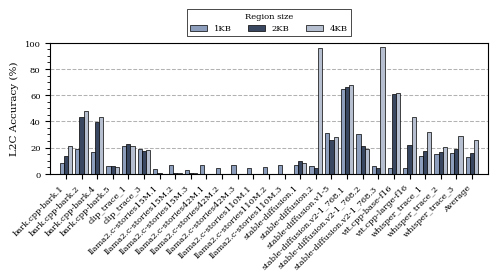

This chart was generated by the following Python code: (Note: this script raises an exception after producing the figure.)
import matplotlib.pyplot as plt
import numpy as np
import os
from matplotlib.ticker import MultipleLocator

# AI/ML Workloads (26 items)
workloads = [
    "bark.cpp-bark.1",
    "bark.cpp-bark.2",
    "bark.cpp-bark.4",
    "bark.cpp-bark.5",
    "clip_trace_1",
    "clip_trace_3",
    "llama2.c-stories15M.1",
    "llama2.c-stories15M.2",
    "llama2.c-stories15M.3",
    "llama2.c-stories42M.1",
    "llama2.c-stories42M.2",
    "llama2.c-stories42M.3",
    "llama2.c-stories110M.1",
    "llama2.c-stories110M.2",
    "llama2.c-stories110M.3",
    "stable-diffusion.1",
    "stable-diffusion.2",
    "stable-diffusion.v1-5",
    "stable-diffusion.v2-1_768.1",
    "stable-diffusion.v2-1_768.2",
    "stable-diffusion.v2-1_768.3",
    "vit.cpp-base-f16",
    "vit.cpp-large-f16",
    "whisper_trace_1",
    "whisper_trace_2",
    "whisper_trace_3"
]

# 1KB data
data_1kb = [
    7.8961,
18.7641,
16.8521,
6.0145,
21.5152,
18.9274,
3.9285,
6.9288,
2.7791,
6.9237,
4.7444,
6.5261,
4.1577,
4.8528,
6.9202,
6.7537,
5.7140,
31.2444,
64.8096,
30.2283,
5.6862,
4.7244,
4.4498,
13.2897,
15.2618,
16.1582


]

# 2KB data
data_2kb = [
    13.5839,
43.3167,
39.4093,
5.9174,
22.6923,
17.1253,
0.2323,
0.3170,
0.6751,
0.0075,
0.0169,
0.1580,
0.0131,
0.0101,
0.0027,
10.0993,
4.4984,
25.8127,
66.3175,
21.2764,
4.4493,
60.7518,
22.1424,
17.4371,
16.8316,
18.7614


]

# 4KB data
data_4kb = [
   21.2786,
48.0674,
43.0959,
5.2702,
21.5439,
18.1724,
0.1582,
0.3468,
0.5504,
0.0049,
0.0178,
0.1410,
0.0118,
0.0108,
0.0049,
8.5852,
96.1166,
28.3833,
68.0211,
19.1362,
96.6325,
61.6305,
43.3164,
31.5081,
20.6580,
28.9173


]

# Validate that every dataset matches the workload count
assert len(data_1kb) == len(workloads)
assert len(data_2kb) == len(workloads)
assert len(data_4kb) == len(workloads)

# Calculate averages
avg_1kb = np.mean(data_1kb)
avg_2kb = np.mean(data_2kb)
avg_4kb = np.mean(data_4kb)

# Append average
plot_workloads = workloads + ["Average"]
plot_1kb = data_1kb + [avg_1kb]
plot_2kb = data_2kb + [avg_2kb]
plot_4kb = data_4kb + [avg_4kb]

# Figure parameters
scale = 1.5
fig_width_pt = 240.94499
inches_per_pt = 1.0 / 72.27
golden_mean = 0.6
fig_width = fig_width_pt * inches_per_pt * scale

params = {
    'figure.dpi': 300,
    'backend': 'ps',
    'axes.labelsize': 5.0 * scale,
    'font.size': 5.0 * scale,
    'legend.fontsize': 4.0 * scale,
    'xtick.labelsize': 4.0 * scale,
    'ytick.labelsize': 4.0 * scale,
    'text.usetex': False,
    'font.family': 'serif',
    #'font.serif': ['Times', 'Times New Roman', 'Liberation Serif'],
    'patch.linewidth': 0.5,
    'patch.edgecolor': 'black',
    'figure.figsize': [fig_width, fig_width * golden_mean * 0.95],
    'figure.autolayout': True,
    'hatch.linewidth': 0.5,
    'hatch.color': 'black',
    'axes.grid': True,
    'axes.axisbelow': True,
    'axes.grid.axis': 'y',
    'grid.linestyle': '--',
    'grid.linewidth': 0.75,
    'grid.alpha': 0.3,
    'grid.color': 'black',
}
plt.rcParams.update(params)

# Grouped bar setup
n = len(plot_workloads)
x = np.arange(n)

# Smaller width to accommodate three bars
bar_width = 0.27

fig, ax = plt.subplots()

# Colors
color_1kb = '#8C9EBC'
color_2kb = '#394761'
color_4kb = '#B5BFCF'

# Three bars centered around each workload position
bars1 = ax.bar(
    x - bar_width,
    plot_1kb,
    bar_width,
    label='1KB',
    color=color_1kb,
    edgecolor='black',
    linewidth=0.5
)

bars2 = ax.bar(
    x,
    plot_2kb,
    bar_width,
    label='2KB',
    color=color_2kb,
    edgecolor='black',
    linewidth=0.5
)

bars3 = ax.bar(
    x + bar_width,
    plot_4kb,
    bar_width,
    label='4KB',
    color=color_4kb,
    edgecolor='black',
    linewidth=0.5
)

# Axis labels
ax.set_ylabel('L2C Accuracy (%)')

ax.set_xticks(x)
ax.set_xticklabels(plot_workloads, rotation=45, ha='right')

# Y-axis limits and ticks
ax.set_xlim(-1.0, n)
ax.set_ylim(0, 100)
ax.yaxis.set_major_locator(MultipleLocator(20))
ax.yaxis.set_minor_locator(MultipleLocator(5))
ax.tick_params(which='minor', length=2, color='black')

# Legend
ax.legend(
    loc='lower center',
    bbox_to_anchor=(0.5, 1.02),
    ncol=3,
    title='Region size',
    title_fontsize=4.0 * scale,
    frameon=True,
    facecolor='white',
    edgecolor='black',
    framealpha=1.0,
    fancybox=False
)

root_dir = "../plots/"
os.makedirs(root_dir, exist_ok=True)

out_png = os.path.join(root_dir, 'Gaze_l2_prefetcher_accuracy.png')
out_pdf = os.path.join(root_dir, 'Gaze_l2_prefetcher_accuracy.pdf')

plt.savefig(out_png, bbox_inches='tight')
plt.savefig(out_pdf, bbox_inches='tight')
plt.close()

print(f"Saved: {out_png}")
print(f"Saved: {out_pdf}")
print(f"Average 1KB: {avg_1kb:.4f}%")
print(f"Average 2KB: {avg_2kb:.4f}%")
print(f"Average 4KB: {avg_4kb:.4f}%")
